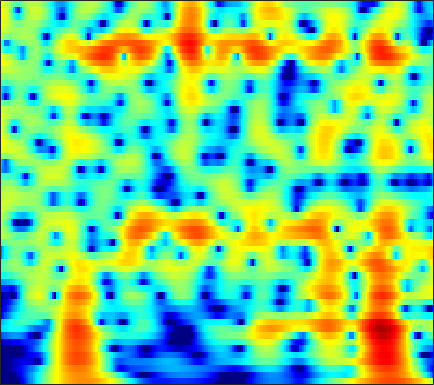

Values plotted in this chart, from the file beside it:
-23.269, -23.47, -23.47, -23.155, -22.662, -21.655, -20.309, -19.158, -17.505, -15.783, -14.047, -12.764, -11.091, -9.478, -8.3084, -6.8055, -5.3692, -4.3376, -3.02, -1.7714, -0.59252, 0.24575, 1.2997, 2.2782
-28.27, -26.77, -24.69, -22.71, -21.35, -19.66, -18.09, -16.97, -15.53, -14.12, -12.73, -11.71, -10.35, -9.006, -8.009, -6.696, -5.406, -4.456, -3.216, -2.012, -0.8484, -0.006254, 1.071, 2.092
-19.37, -19.01, -18.42, -17.72, -17.16, -16.39, -15.63, -15.06, -14.28, -13.48, -12.66, -12.02, -11.14, -10.22, -9.475, -8.413, -7.257, -6.333, -5.034, -3.679, -2.298, -1.264, 0.09, 1.394
-19.71, -19.08, -18.33, -17.66, -17.19, -16.61, -16.09, -15.75, -15.28, -14.82, -14.45, -14.28, -14.26, -14.56, -15.04, -16.01, -17.02, -16.98, -14.78, -11.27, -7.837, -5.532, -2.82, -0.4663
-20.54, -20.64, -21.05, -21.79, -22.5, -23.4, -23.67, -23.08, -21.43, -19.39, -17.54, -16.39, -15.17, -14.29, -13.8, -13.32, -12.89, -12.45, -11.39, -9.629, -7.325, -5.459, -3.006, -0.7209
-19.23, -19.5, -20.07, -20.94, -21.78, -22.99, -23.79, -23.59, -22.02, -19.57, -17.18, -15.72, -14.1, -12.72, -11.74, -10.48, -9.237, -8.293, -6.986, -5.59, -4.096, -2.919, -1.306, 0.3106
-16.9, -16.15, -15.41, -14.89, -14.6, -14.29, -14.03, -13.84, -13.53, -13.1, -12.67, -12.45, -12.23, -11.98, -11.71, -11.18, -10.39, -9.579, -8.21, -6.591, -4.828, -3.473, -1.677, 0.05974
-10.93, -10.28, -9.565, -9.022, -8.709, -8.415, -8.245, -8.209, -8.301, -8.641, -9.343, -10.13, -11.47, -13.37, -15.53, -20.33, -27.3, -21.84, -15.22, -11.03, -7.882, -5.882, -3.49, -1.308
-5.894, -5.583, -5.145, -4.733, -4.468, -4.203, -4.042, -3.999, -4.092, -4.401, -4.887, -5.321, -6.076, -7.132, -8.016, -9.098, -9.883, -10.2, -10.26, -10.12, -9.963, -9.638, -8.23, -5.55
-7.173, -6.609, -5.797, -4.987, -4.413, -3.733, -3.178, -2.85, -2.515, -2.285, -2.149, -2.146, -2.36, -2.706, -2.968, -3.369, -3.899, -4.394, -5.203, -6.32, -7.829, -8.955, -8.96, -6.372
-14.62, -12.73, -10.7, -9.032, -7.959, -6.687, -5.587, -4.879, -4.064, -3.369, -2.808, -2.501, -2.207, -1.929, -1.758, -1.644, -1.603, -1.592, -1.604, -1.617, -1.495, -1.255, -0.7354, 0.001638
-16.61, -15.21, -13.4, -11.72, -10.57, -9.132, -7.783, -6.823, -5.627, -4.546, -3.607, -2.983, -2.182, -1.463, -1.065, -0.6747, -0.3603, -0.1692, 0.02279, 0.1832, 0.3614, 0.5145, 0.7735, 1.139
-17.05, -16.13, -14.81, -13.46, -12.41, -10.99, -9.493, -8.279, -6.577, -4.905, -3.359, -2.285, -0.995, -0.009682, 0.5415, 1.141, 1.548, 1.701, 1.734, 1.596, 1.252, 0.8772, 0.3252, -0.09033
-19.35, -17.3, -16.02, -16.11, -16.93, -18.38, -17, -13.7, -9.35, -5.877, -3.126, -1.423, 0.3691, 1.619, 2.361, 3.159, 3.605, 3.704, 3.545, 3.002, 1.99, 0.8546, -1.417, -5.369
-12.43, -12.39, -12.43, -12.83, -13.38, -13.74, -12.82, -11.18, -8.386, -5.708, -3.408, -1.958, -0.4352, 0.7349, 1.516, 2.274, 2.678, 2.822, 2.78, 2.457, 1.931, 1.41, 0.5308, -0.3397
-7.597, -7.497, -7.319, -7.025, -6.749, -6.294, -5.626, -4.986, -4.001, -2.947, -1.877, -1.148, -0.3005, 0.5382, 1.07, 1.523, 1.834, 1.988, 2.059, 1.999, 1.801, 1.577, 1.274, 1.031
-4.285, -3.947, -3.529, -3.105, -2.752, -2.298, -1.859, -1.5, -1.022, -0.5494, -0.1074, 0.2066, 0.6636, 1.139, 1.358, 1.613, 1.917, 2.057, 2.14, 2.116, 1.895, 1.627, 1.188, 0.581
-2.245, -1.729, -1.086, -0.5643, -0.2243, 0.1831, 0.4732, 0.6078, 0.6787, 0.6605, 0.5563, 0.4813, 0.4923, 0.5176, 0.5565, 0.9852, 1.549, 1.883, 2.23, 2.411, 2.362, 2.161, 1.525, 0.3837
-2.79, -2.119, -1.204, -0.3566, 0.124, 0.5756, 0.802, 0.7599, 0.4115, -0.3155, -1.459, -2.611, -4.565, -6.146, -5.753, -3.705, -1.701, -0.3552, 1.095, 2.007, 2.571, 2.723, 2.535, 2.087
-8.703, -6.671, -4.375, -2.592, -1.57, -0.7034, -0.2856, -0.2401, -0.559, -1.385, -2.781, -4.391, -7.167, -9.985, -10.57, -6.355, -3.414, -1.724, 0.0361, 1.25, 1.991, 2.266, 2.514, 2.6
-9.227, -7.021, -4.524, -2.81, -1.866, -0.9409, -0.4339, -0.2434, -0.2188, -0.438, -0.8033, -1.068, -1.383, -1.707, -1.358, -0.815, -0.3599, 0.2421, 0.8286, 1.259, 1.431, 1.433, 1.393, 1.159
-1.415, -1.201, -0.8237, -0.383, -0.1766, 0.02957, 0.1696, 0.2083, 0.2055, 0.2254, 0.2343, 0.3087, 0.3877, 0.6302, 1.041, 1.12, 1.405, 1.677, 1.744, 1.551, 1.11, 0.6299, -0.5703, -2.189
1.765, 1.576, 1.156, 0.674, 0.271, -0.3834, -0.9643, -1.342, -1.697, -1.797, -1.666, -1.478, -1.027, -0.1746, 0.2059, 0.7939, 1.712, 1.981, 2.255, 2.228, 1.828, 1.155, -0.363, -2.563
1.706, 1.174, 0.1446, -1.409, -2.794, -5.013, -7.424, -8.847, -9.712, -9.836, -9.641, -9.4, -8.27, -6.471, -5.087, -2.484, -0.7111, 0.2926, 1.39, 2.1, 2.361, 2.326, 2.236, 1.776
1.19, 0.4805, -0.8615, -2.952, -5.02, -8.889, -14.85, -20.9, -19.2, -16.23, -16.77, -19.53, -24.95, -14.09, -10.22, -5.327, -2.813, -1.263, 0.3362, 1.368, 2.061, 2.429, 2.776, 2.912
1.983, 1.481, 0.5751, -0.6201, -1.717, -3.228, -4.756, -5.663, -6.55, -6.953, -7.088, -6.99, -6.404, -5.289, -4.353, -2.511, -1.409, -0.461, 0.4484, 1.073, 1.508, 1.771, 1.862, 2.053
2.655, 2.487, 2.105, 1.642, 1.212, 0.6151, 0.04112, -0.3462, -0.764, -1.05, -1.163, -1.16, -0.9712, -0.8009, -0.4257, -0.1804, 0.1234, 0.3013, 0.2775, 0.1625, -0.1533, -0.5175, -0.9872, -1.391
2.432, 2.542, 2.576, 2.496, 2.394, 2.175, 1.942, 1.75, 1.534, 1.332, 1.179, 1.103, 1.014, 0.9779, 0.945, 0.7092, 0.5718, 0.2161, -0.3656, -1.283, -2.649, -4.032, -6.359, -9.49
1.626, 1.946, 2.251, 2.369, 2.394, 2.324, 2.169, 2.018, 1.797, 1.579, 1.386, 1.273, 1.131, 1.094, 0.9552, 0.8696, 0.6078, 0.2693, -0.2786, -1.23, -2.567, -3.89, -6.336, -9.103
0.7272, 1.116, 1.448, 1.589, 1.569, 1.427, 1.126, 0.8384, 0.3494, -0.1293, -0.5357, -0.7226, -0.7495, -0.5639, -0.3609, 0.1231, 0.2939, 0.5028, 0.493, 0.3012, -0.03936, -0.4613, -0.9841, -1.514
-0.2689, -0.02818, 0.1066, 0.1316, 0.0204, -0.3008, -0.8612, -1.501, -2.67, -4.276, -6.128, -7.219, -7.078, -5.452, -3.75, -2.025, -0.5512, 0.2666, 0.9969, 1.517, 1.778, 1.887, 1.944, 1.911
-2.362, -2.537, -2.627, -2.6, -2.504, -2.497, -2.753, -3.254, -4.435, -6.542, -9.948, -13.39, -13.22, -8.407, -5.324, -2.853, -0.7668, 0.169, 1.242, 1.954, 2.428, 2.713, 2.904, 3.058
-6.816, -8.769, -9.944, -8.423, -6.596, -4.645, -3.414, -2.902, -2.662, -2.763, -2.974, -3.037, -2.735, -2.123, -1.337, -0.5998, 0.412, 0.7968, 1.446, 1.808, 2.104, 2.261, 2.379, 2.516
-6.055, -8.527, -10.3, -7.892, -5.574, -3.122, -1.485, -0.6254, 0.08103, 0.5077, 0.7031, 0.7851, 0.8307, 0.9096, 0.8775, 0.9837, 0.8449, 0.8902, 0.7575, 0.5987, 0.4153, 0.2035, 0.0664, -0.03126
0.6605, 0.3318, 0.185, 0.3467, 0.6925, 1.212, 1.708, 1.987, 2.24, 2.293, 2.178, 1.981, 1.556, 1.029, 0.4621, -0.1447, -1.027, -1.459, -2.276, -2.927, -3.848, -4.668, -6.112, -7.564
3.454, 3.355, 3.183, 3.057, 2.979, 2.896, 2.808, 2.699, 2.501, 2.155, 1.648, 1.107, 0.1649, -1.201, -2.309, -4.574, -6.446, -8.235, -8.896, -8.788, -8.666, -8.904, -10.62, -13.46
4.234, 3.984, 3.553, 3.091, 2.716, 2.277, 1.899, 1.676, 1.368, 1.035, 0.5322, -0.00721, -1.046, -2.537, -4.231, -6.994, -12.27, -17.46, -18.39, -12.3, -9.006, -7.699, -6.361, -5.521
4.069, 3.438, 2.421, 1.183, 0.2139, -0.9465, -1.632, -1.71, -1.403, -0.9441, -0.6371, -0.5836, -0.8306, -1.403, -2.049, -3.181, -4.025, -4.856, -4.997, -4.63, -3.908, -3.312, -2.426, -1.604
3.671, 2.695, 0.9325, -1.639, -4.304, -9.915, -16.68, -11.6, -6.184, -3.271, -1.521, -0.7115, -0.07552, 0.1265, 0.2033, -0.03901, -0.2696, -0.4025, -0.6095, -0.7013, -0.7056, -0.6193, -0.4847, -0.1339
3.691, 2.891, 1.509, -0.2476, -1.713, -3.624, -4.622, -4.297, -3.023, -1.626, -0.4765, 0.1571, 0.7523, 1.05, 1.179, 1.174, 0.9068, 0.8453, 0.4175, -0.03959, -0.604, -1.059, -1.768, -2.211
3.633, 3.187, 2.475, 1.761, 1.259, 0.7112, 0.3896, 0.3021, 0.3844, 0.595, 0.8143, 0.9479, 1.052, 1.09, 0.9822, 0.9487, 0.6341, 0.3787, -0.1244, -0.9086, -2.018, -3.269, -5.537, -9.32
2.741, 2.387, 1.977, 1.678, 1.502, 1.37, 1.31, 1.268, 1.203, 1.077, 0.8544, 0.6318, 0.259, -0.1013, -0.3404, -0.6352, -0.5744, -0.7731, -0.82, -1.109, -1.739, -2.498, -3.891, -5.565
-0.1212, -0.791, -1.291, -1.276, -0.9487, -0.3438, 0.1963, 0.4834, 0.5956, 0.3655, -0.22, -0.9234, -2.185, -3.763, -4.681, -5.333, -4.475, -3.354, -2.038, -0.9714, -0.3185, 0.04587, 0.2379, 0.4059
-6.005, -9.35, -14.5, -10.88, -7.158, -3.953, -2.033, -1.164, -0.6098, -0.67, -1.354, -2.345, -4.499, -8.116, -13.24, -20.73, -10.48, -6.254, -3.16, -1.043, 0.4142, 1.207, 2.024, 2.616
-5.369, -6.682, -7.731, -6.949, -5.577, -3.702, -2.264, -1.544, -0.9772, -0.8471, -1.135, -1.577, -2.412, -3.362, -3.81, -4.027, -3.531, -2.589, -1.448, -0.3442, 0.6136, 1.19, 1.887, 2.415
-2.072, -2.097, -2.091, -1.877, -1.577, -1.127, -0.6879, -0.4101, -0.176, -0.1017, -0.1674, -0.2882, -0.5, -0.7353, -0.8689, -0.8411, -0.8115, -0.704, -0.363, -0.05271, 0.2898, 0.5484, 0.8455, 1.143
0.3656, 0.4553, 0.5497, 0.6381, 0.6938, 0.7582, 0.8036, 0.8296, 0.817, 0.7654, 0.688, 0.6016, 0.4611, 0.3256, 0.1437, -0.04441, -0.1499, -0.3929, -0.5821, -0.7474, -0.8802, -0.9051, -0.9085, -0.7866
2.481, 2.463, 2.412, 2.281, 2.134, 1.93, 1.7, 1.505, 1.277, 1.087, 0.9305, 0.8387, 0.724, 0.5928, 0.4904, 0.09625, -0.3595, -0.7118, -1.601, -2.549, -3.522, -4.124, -4.303, -3.933
4.116, 3.899, 3.558, 3.122, 2.736, 2.172, 1.531, 0.9875, 0.3311, -0.1551, -0.3513, -0.273, 0.008181, 0.298, 0.5013, 0.345, -0.2525, -0.6716, -2.186, -4.494, -8.109, -12.93, -17.19, -10.17
3.853, 3.322, 2.52, 1.781, 1.278, 0.4784, -0.6406, -1.848, -4.121, -6.877, -7.588, -5.81, -3.028, -1.083, -0.1085, 0.6814, 0.5911, 0.02864, -0.6988, -2.055, -3.803, -4.876, -5.235, -4.004
0.4753, -1.424, -3.901, -4.67, -4.034, -3.158, -3.059, -3.604, -5.374, -8.029, -8.692, -6.523, -3.364, -1.219, -0.3222, 0.4322, 0.7201, 0.312, -0.252, -0.8581, -1.41, -1.566, -1.238, -0.5301
-0.9107, -3.91, -9.227, -9.665, -6.482, -3.499, -1.901, -1.294, -0.9041, -0.6963, -0.3942, -0.03944, 0.4907, 0.9223, 1.009, 0.7474, 0.1883, -0.2296, -1.792, -3.695, -5.343, -5.922, -5.046, -2.943
2, 1.133, 0.2097, -0.2367, -0.1948, 0.105, 0.5071, 0.7676, 1.064, 1.297, 1.478, 1.556, 1.561, 1.423, 1.239, 0.6492, -0.481, -1.698, -3.8, -7.176, -12.87, -17.51, -11.86, -6.694
3.215, 2.791, 2.266, 1.806, 1.512, 1.235, 1.066, 1.017, 1.009, 1.058, 1.13, 1.17, 1.169, 1.034, 0.8182, 0.3902, -0.2771, -1.14, -2.313, -3.536, -4.555, -5.046, -5.097, -4.581
3.983, 3.616, 2.982, 2.249, 1.645, 0.8646, 0.1916, -0.1537, -0.339, -0.2055, 0.1415, 0.465, 0.8602, 1.116, 1.14, 1.012, 0.7365, 0.5371, -0.05896, -0.7512, -1.475, -1.998, -2.683, -3.373
4.922, 4.419, 3.462, 2.169, 0.9656, -1.003, -3.276, -4.835, -5.45, -4.037, -2.054, -0.742, 0.6082, 1.54, 2.006, 2.305, 2.291, 2.167, 1.807, 1.213, 0.4114, -0.302, -1.416, -2.804
5.044, 4.44, 3.366, 1.875, 0.4203, -2.215, -6.089, -10.27, -12.63, -7.194, -3.281, -1.326, 0.483, 1.674, 2.296, 2.765, 2.875, 2.652, 2.271, 1.659, 0.8206, 0.0201, -1.267, -2.789
4.091, 3.578, 2.754, 1.777, 0.9644, -0.1689, -1.201, -1.751, -1.913, -1.41, -0.5161, 0.1967, 1.05, 1.691, 1.994, 2.184, 2.139, 1.952, 1.425, 0.6782, -0.2798, -1.111, -2.405, -3.873
